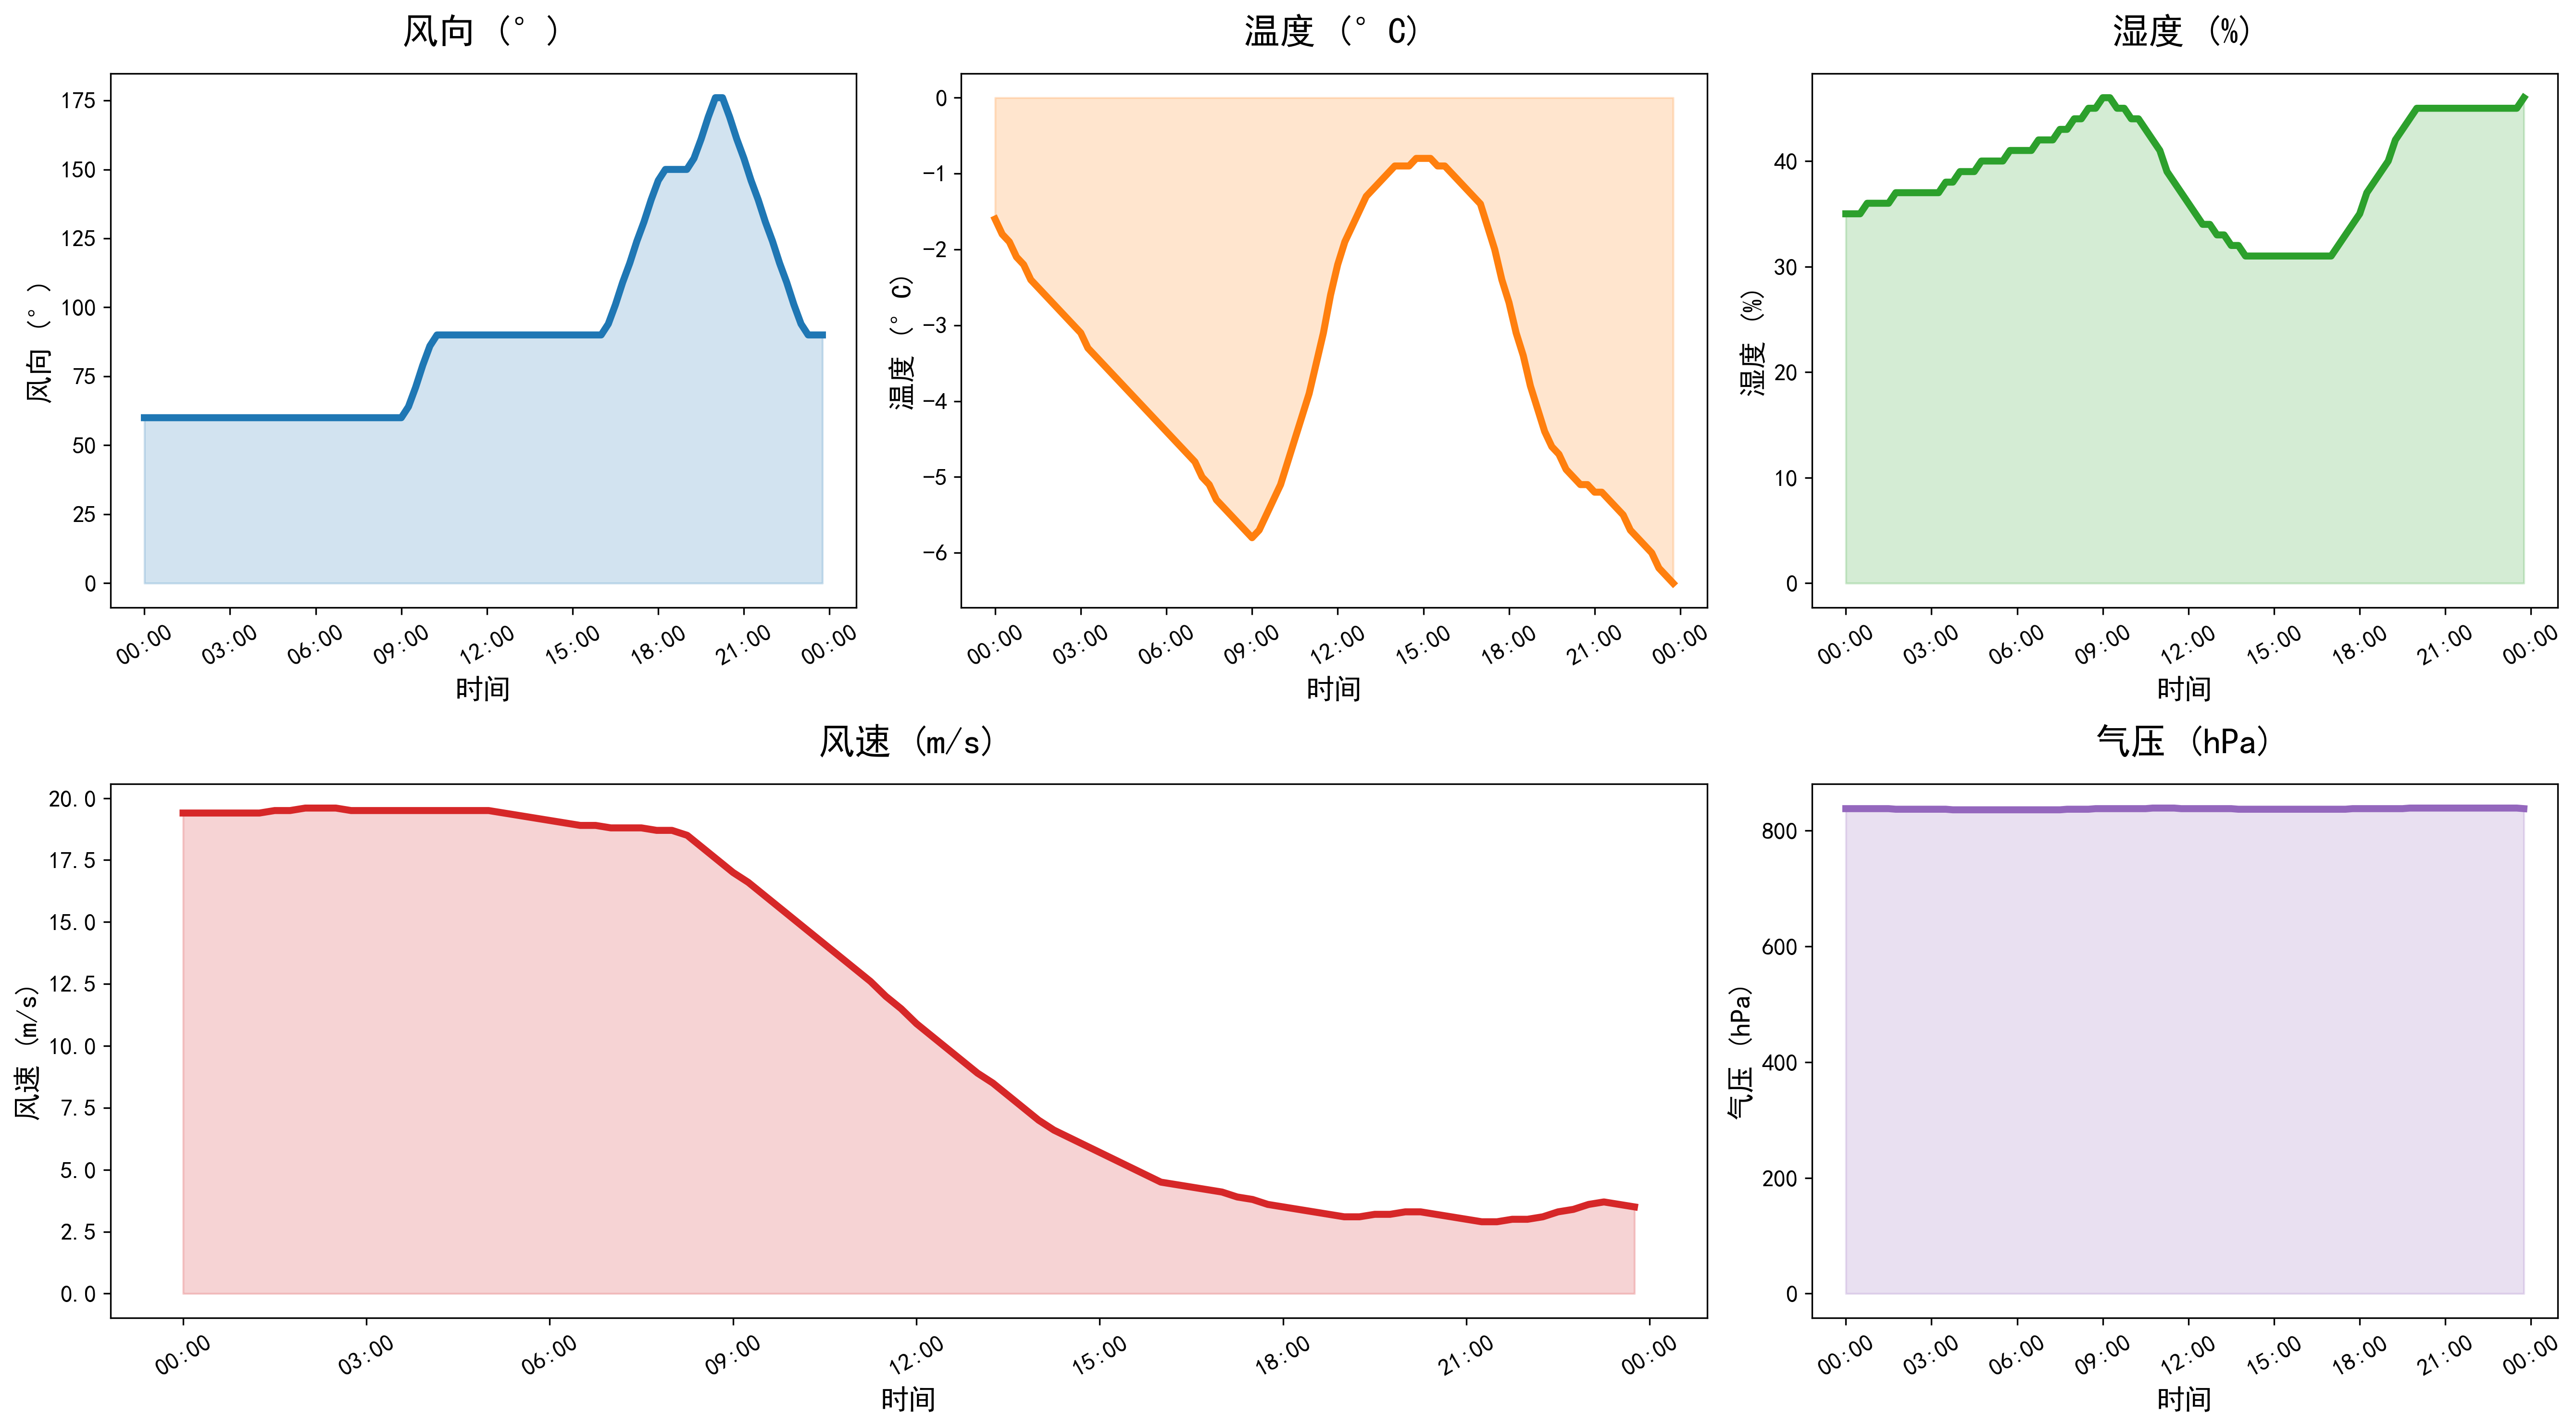

The file beside this chart, header and first rows:
DATATIME, WINDSPEED, PREPOWER, WINDDIRECTION, TEMPERATURE, HUMIDITY, PRESSURE
2021-12-06 00:00:00, 19.4, 199220, 60, -1.6, 35, 838
2021-12-06 00:15:00, 19.4, 199200, 60, -1.8, 35, 838
2021-12-06 00:30:00, 19.4, 199180, 60, -1.9, 35, 838
2021-12-06 00:45:00, 19.4, 199160, 60, -2.1, 36, 838
2021-12-06 01:00:00, 19.4, 199130, 60, -2.2, 36, 838
2021-12-06 01:15:00, 19.4, 199060, 60, -2.4, 36, 838
2021-12-06 01:30:00, 19.5, 198960, 60, -2.5, 36, 838
2021-12-06 01:45:00, 19.5, 198850, 60, -2.6, 37, 837
2021-12-06 02:00:00, 19.6, 198750, 60, -2.7, 37, 837
2021-12-06 02:15:00, 19.6, 198690, 60, -2.8, 37, 837
2021-12-06 02:30:00, 19.6, 198660, 60, -2.9, 37, 837
2021-12-06 02:45:00, 19.5, 198650, 60, -3.0, 37, 837
2021-12-06 03:00:00, 19.5, 198670, 60, -3.1, 37, 837
2021-12-06 03:15:00, 19.5, 198730, 60, -3.3, 37, 837
2021-12-06 03:30:00, 19.5, 198810, 60, -3.4, 38, 837
2021-12-06 03:45:00, 19.5, 198910, 60, -3.5, 38, 836
2021-12-06 04:00:00, 19.5, 198980, 60, -3.6, 39, 836
2021-12-06 04:15:00, 19.5, 199020, 60, -3.7, 39, 836
2021-12-06 04:30:00, 19.5, 199030, 60, -3.8, 39, 836
2021-12-06 04:45:00, 19.5, 199000, 60, -3.9, 40, 836
2021-12-06 05:00:00, 19.5, 198960, 60, -4.0, 40, 836
2021-12-06 05:15:00, 19.4, 198900, 60, -4.1, 40, 836
2021-12-06 05:30:00, 19.3, 198830, 60, -4.2, 40, 836
2021-12-06 05:45:00, 19.2, 199010, 60, -4.3, 41, 836
2021-12-06 06:00:00, 19.1, 199740, 60, -4.4, 41, 836
2021-12-06 06:15:00, 19.0, 201000, 60, -4.5, 41, 836
2021-12-06 06:30:00, 18.9, 201000, 60, -4.6, 41, 836
2021-12-06 06:45:00, 18.9, 201000, 60, -4.7, 42, 836
2021-12-06 07:00:00, 18.8, 201000, 60, -4.8, 42, 836
2021-12-06 07:15:00, 18.8, 201000, 60, -5.0, 42, 836
2021-12-06 07:30:00, 18.8, 201000, 60, -5.1, 43, 836
2021-12-06 07:45:00, 18.7, 201000, 60, -5.3, 43, 837
2021-12-06 08:00:00, 18.7, 201000, 60, -5.4, 44, 837
2021-12-06 08:15:00, 18.5, 201000, 60, -5.5, 44, 837
2021-12-06 08:30:00, 18.0, 201000, 60, -5.6, 45, 837
2021-12-06 08:45:00, 17.5, 201000, 60, -5.7, 45, 838
2021-12-06 09:00:00, 17.0, 201000, 60, -5.8, 46, 838
2021-12-06 09:15:00, 16.6, 201000, 64, -5.7, 46, 838
2021-12-06 09:30:00, 16.1, 201000, 71, -5.5, 45, 838
2021-12-06 09:45:00, 15.6, 201000, 79, -5.3, 45, 838
2021-12-06 10:00:00, 15.1, 201000, 86, -5.1, 44, 838
2021-12-06 10:15:00, 14.6, 201000, 90, -4.8, 44, 838
2021-12-06 10:30:00, 14.1, 201000, 90, -4.5, 43, 838
2021-12-06 10:45:00, 13.6, 201000, 90, -4.2, 42, 839
2021-12-06 11:00:00, 13.1, 201000, 90, -3.9, 41, 839
2021-12-06 11:15:00, 12.6, 201000, 90, -3.5, 39, 839
2021-12-06 11:30:00, 12.0, 201000, 90, -3.1, 38, 839
2021-12-06 11:45:00, 11.5, 201000, 90, -2.6, 37, 838
2021-12-06 12:00:00, 10.9, 201000, 90, -2.2, 36, 838
2021-12-06 12:15:00, 10.4, 201000, 90, -1.9, 35, 838
2021-12-06 12:30:00, 9.9, 201000, 90, -1.7, 34, 838
2021-12-06 12:45:00, 9.4, 201000, 90, -1.5, 34, 838
2021-12-06 13:00:00, 8.9, 201000, 90, -1.3, 33, 838
2021-12-06 13:15:00, 8.5, 201000, 90, -1.2, 33, 838
2021-12-06 13:30:00, 8.0, 188510, 90, -1.1, 32, 838
2021-12-06 13:45:00, 7.5, 168990, 90, -1.0, 32, 837
2021-12-06 14:00:00, 7.0, 140970, 90, -0.9, 31, 837
2021-12-06 14:15:00, 6.6, 110380, 90, -0.9, 31, 837
2021-12-06 14:30:00, 6.3, 84010, 90, -0.9, 31, 837
2021-12-06 14:45:00, 6.0, 66360, 90, -0.8, 31, 837
... 36 more rows
